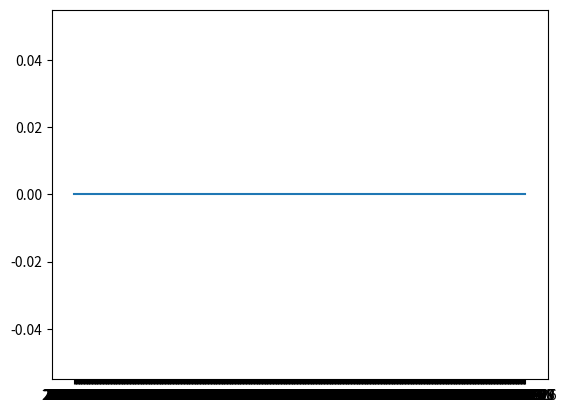

Write the Python code that produced this figure.
from datetime import date,timedelta
import csv
import matplotlib.pyplot as plt
original_data = {'2018-6-5': 19, '2018-6-4': 18, '2018-6-7': 14, '2018-6-6': 16, '2018-6-3': 11, '2018-6-2': 12, '2018-6-1': 16, '2018-5-31': 15, '2018-5-30': 13, '2018-5-29': 13, '2018-5-28': 11, '2018-5-27': 10, '2018-5-26': 12, '2018-5-25': 12, '2018-5-24': 19, '2018-5-23': 17, '2018-5-22': 14, '2018-5-21': 15, '2018-5-20': 6, '2018-5-19': 11, '2018-5-18': 18, '2018-5-17': 15, '2018-5-16': 23, '2018-5-15': 19, '2018-5-14': 24, '2018-5-13': 12, '2018-5-12': 11, '2018-5-11': 21, '2018-5-10': 19, '2018-5-8': 11, '2018-5-7': 26, '2018-5-9': 17, '2018-5-6': 12, '2018-5-5': 12, '2018-5-2': 16, '2018-5-1': 17, '2018-5-4': 19, '2018-5-3': 17, '2018-4-30': 12, '2018-4-29': 10, '2018-4-28': 10, '2018-4-27': 14, '2018-4-26': 19, '2018-4-25': 17, '2018-4-24': 17, '2018-4-23': 17, '2018-4-22': 14, '2018-4-21': 10, '2018-4-20': 15, '2018-4-19': 12, '2018-4-18': 22, '2018-4-17': 12, '2018-4-16': 18, '2018-4-15': 12, '2018-4-14': 11, '2018-4-12': 26, '2018-4-13': 23, '2018-4-11': 13, '2018-4-10': 15, '2018-4-9': 20, '2018-4-8': 11, '2018-4-7': 10, '2018-4-6': 19, '2018-4-5': 19, '2018-4-4': 19, '2018-4-2': 16, '2018-4-1': 11, '2018-4-3': 19, '2018-3-29': 17, '2018-3-31': 13, '2018-3-30': 11, '2018-3-28': 15, '2018-3-27': 13, '2018-3-26': 11, '2018-3-25': 12, '2018-3-24': 10, '2018-3-23': 18, '2018-3-22': 21, '2018-3-21': 31, '2018-3-20': 19, '2018-3-19': 23, '2018-3-18': 12, '2018-3-16': 33,'2018-3-17': 15, '2018-3-14': 30, '2018-3-13': 23, '2018-3-15': 25, '2018-3-12': 20, '2018-3-11': 11, '2018-3-10': 8, '2018-3-9': 19, '2018-3-8': 19, '2018-3-7': 22, '2018-3-6': 20, '2018-3-5': 17, '2018-3-4': 11, '2018-3-3': 11, '2018-3-2': 20, '2018-3-1': 23, '2018-2-28': 22, '2018-2-27': 16, '2018-2-26': 21, '2018-2-25': 15, '2018-2-24': 8, '2018-2-23': 19, '2018-2-22': 22, '2018-2-21': 20, '2018-2-20': 27, '2018-2-19': 14, '2018-2-18': 12, '2018-2-17': 10, '2018-2-16': 17, '2018-2-15': 20, '2018-2-14': 16, '2018-2-13': 16, '2018-2-12': 16, '2018-2-11': 11, '2018-2-10': 15, '2018-2-9': 16, '2018-2-8': 19, '2018-2-7': 23, '2018-2-6': 19, '2018-2-5': 19, '2018-2-4': 13, '2018-2-3': 13, '2018-2-1': 27, '2018-1-31': 20, '2018-2-2': 22, '2018-1-30': 25, '2018-1-29': 18, '2018-1-28': 13, '2018-1-27': 17, '2018-1-26': 26, '2018-1-24': 26, '2018-1-23': 26, '2018-1-25': 19, '2018-1-22': 26, '2018-1-20': 9, '2018-1-21': 11, '2018-1-18': 37, '2018-1-16': 35, '2018-1-17': 47, '2018-1-19': 18, '2018-1-15': 16, '2018-1-14': 14, '2018-1-13': 13, '2018-1-12': 30, '2018-1-11': 37, '2018-1-10': 33, '2018-1-9': 32, '2018-1-7': 12, '2018-1-6': 11, '2018-1-8': 30, '2018-1-5': 24, '2018-1-4': 30, '2018-1-3': 26, '2018-1-1': 8, '2017-12-31': 9, '2017-12-30': 13, '2018-1-2': 23, '2017-12-29': 17, '2017-12-28': 25, '2017-12-27': 23, '2017-12-25': 10, '2017-12-24': 5, '2017-12-26': 33,'2017-12-23': 11, '2017-12-22': 34, '2017-12-21': 42, '2017-12-20': 36, '2017-12-19': 42, '2017-12-18': 35, '2017-12-17': 18, '2017-12-16': 12, '2017-12-15': 32, '2017-12-14': 29, '2017-12-13': 40, '2017-12-12': 52, '2017-12-11': 58, '2017-12-10': 23, '2017-12-8': 44, '2017-12-9': 11, '2017-12-7': 45, '2017-12-5': 25, '2017-12-4': 22, '2017-12-6': 34, '2017-12-3': 15, '2017-12-1': 26, '2017-12-2': 12, '2017-11-30': 28, '2017-11-29': 41, '2017-11-28': 37, '2017-11-27': 26, '2017-11-25': 9, '2017-11-24': 9, '2017-11-23': 10, '2017-11-21': 24, '2017-11-22': 18, '2017-11-26': 12, '2017-11-20': 17, '2017-11-19': 15, '2017-11-18': 9, '2017-11-17': 21, '2017-11-16': 16, '2017-11-15': 32, '2017-11-14': 14, '2017-11-12': 10, '2017-11-11': 10, '2017-11-9': 15, '2017-11-10': 11, '2017-11-13': 17, '2017-11-8': 14, '2017-11-5': 10, '2017-11-4': 4, '2017-11-3': 16, '2017-11-7': 12, '2017-11-6': 9, '2017-11-2': 17, '2017-11-1': 10, '2017-10-31': 13, '2017-10-29': 8, '2017-10-28': 8, '2017-10-30': 11, '2017-10-25': 18, '2017-10-24': 21, '2017-10-27': 10, '2017-10-26': 10, '2017-10-22': 8, '2017-10-21': 10, '2017-10-23': 17, '2017-10-19': 19, '2017-10-17': 12, '2017-10-16': 18, '2017-10-18': 10, '2017-10-20': 15, '2017-10-13': 26, '2017-10-15': 10, '2017-10-14': 8, '2017-10-12': 20, '2017-10-10': 21, '2017-10-9': 10, '2017-10-11': 11, '2017-10-7': 8, '2017-10-6': 14, '2017-10-8':10, '2017-10-5': 12, '2017-10-4': 8, '2017-10-3': 15, '2017-9-30': 7, '2017-9-29': 14, '2017-10-2': 7, '2017-10-1': 6, '2017-9-28': 10, '2017-9-27': 11, '2017-9-23': 6, '2017-9-22': 11, '2017-9-18': 12, '2017-9-17': 4, '2017-9-26': 11, '2017-9-25': 11, '2017-9-24': 5, '2017-9-16': 8, '2017-9-15': 9, '2017-9-20': 8, '2017-9-19': 11, '2017-9-21': 8, '2017-9-14': 9, '2017-9-13': 20, '2017-9-2': 4, '2017-9-1': 7, '2017-8-31': 9, '2017-9-4': 10, '2017-9-3': 3, '2017-9-5': 15, '2017-9-7': 10, '2017-9-6': 9, '2017-9-11': 9, '2017-9-10': 6, '2017-9-8': 10, '2017-9-12': 14, '2017-9-9': 5, '2017-8-30': 8, '2017-8-28': 6, '2017-8-27': 6, '2017-8-29': 13, '2017-8-25': 10, '2017-8-24': 12, '2017-8-23': 2, '2017-8-22': 10, '2017-8-21': 9, '2017-8-26': 4, '2017-8-20': 5, '2017-8-19': 4, '2017-8-18': 9, '2017-8-17': 14, '2017-8-16': 6, '2017-8-15': 13, '2017-8-14': 11, '2017-8-13': 5, '2017-8-11': 8, '2017-8-10': 10, '2017-8-8': 8, '2017-8-7': 7, '2017-8-6': 4, '2017-8-5': 7, '2017-8-4': 9, '2017-8-3': 11, '2017-8-2': 12, '2017-8-1': 15, '2017-7-31': 10, '2017-7-28': 7, '2017-7-27': 14, '2017-8-12': 4, '2017-7-30': 4, '2017-7-29': 5, '2017-8-9': 14, '2017-7-26': 17, '2017-7-25': 7, '2017-7-23': 6, '2017-7-22': 5, '2017-7-21': 12, '2017-7-20': 14, '2017-7-19': 5, '2017-7-24': 6, '2017-7-17': 8, '2017-7-16': 4, '2017-7-15': 5, '2017-7-18': 8, '2017-7-13': 6, '2017-7-12': 14, '2017-7-11': 14, '2017-7-14': 6, '2017-7-10': 3, '2017-7-9': 5, '2017-7-8': 4, '2017-7-7': 7, '2017-7-6': 7, '2017-7-5': 6, '2017-7-4': 6, '2017-7-3': 5, '2017-7-1': 4, '2017-6-30': 7, '2017-6-29': 5, '2017-6-28': 8, '2017-7-2': 4, '2017-6-27': 10, '2017-6-26': 5, '2017-6-25': 2, '2017-6-24': 5, '2017-6-21': 15, '2017-6-23': 8, '2017-6-22': 10, '2017-6-20': 8, '2017-6-19': 7, '2017-6-18': 6, '2017-6-16': 10, '2017-6-15': 7, '2017-6-17': 5, '2017-6-9': 5, '2017-6-8': 7, '2017-6-7': 6, '2017-6-6': 7, '2017-6-13': 3, '2017-6-12': 5, '2017-6-11': 5, '2017-6-10': 4, '2017-6-14': 4, '2017-5-30': 4, '2017-5-29': 3, '2017-5-28': 3, '2017-5-27': 4, '2017-6-1': 4, '2017-5-31': 3, '2017-5-26': 4, '2017-5-25': 2, '2017-6-5': 4, '2017-5-23': 6, '2017-5-22': 4, '2017-5-21': 3, '2017-5-20': 3, '2017-6-4': 3, '2017-6-3': 2, '2017-6-2': 4, '2017-5-19': 4, '2017-5-18': 5, '2017-5-24': 4, '2017-5-13': 4, '2017-5-12': 7, '2017-5-11': 6, '2017-5-10': 5, '2017-5-9': 4, '2017-5-8': 4, '2017-5-17': 5, '2017-5-16': 4, '2017-5-15': 5, '2017-5-14': 2, '2017-5-6': 5, '2017-5-5': 4, '2017-5-4': 5, '2017-5-7': 3, '2017-5-2': 3, '2017-5-1': 5, '2017-4-30': 3, '2017-5-3': 5, '2017-4-29': 3, '2017-4-28': 4, '2017-4-27': 4, '2017-4-18': 6, '2017-4-17': 1, '2017-4-16': 4, '2017-4-15': 2, '2017-4-20': 4, '2017-4-19': 2, '2017-4-26': 4, '2017-4-25': 5, '2017-4-7': 3, '2017-4-6': 2, '2017-4-5': 6, '2017-4-10': 4, '2017-4-9': 2, '2017-4-8': 4, '2017-4-23': 4, '2017-4-22': 3, '2017-4-21': 4, '2017-4-24': 4, '2017-4-14': 6, '2017-4-13': 3, '2017-4-12': 4, '2017-4-11': 4, '2017-4-4': 2, '2017-4-3': 3, '2017-4-1': 4, '2017-3-31': 3, '2017-3-30': 4, '2017-3-29': 3, '2017-3-28': 5, '2017-3-27': 3, '2017-3-17': 4, '2017-3-20': 5, '2017-3-19': 2, '2017-3-16': 4, '2017-3-15': 3, '2017-3-18': 5, '2017-3-23': 3, '2017-3-22': 6, '2017-3-21': 5, '2017-3-14': 3, '2017-3-13': 5, '2017-3-12': 3, '2017-3-11': 6, '2017-3-7': 3, '2017-3-6': 5, '2017-3-5': 5, '2017-3-10': 7, '2017-3-9': 5, '2017-3-8': 5, '2017-3-4': 4, '2017-3-3': 4, '2017-2-27': 7, '2017-2-26': 4, '2017-3-1': 5, '2017-2-28': 5, '2017-3-2': 6, '2017-3-26': 1, '2017-3-25': 4, '2017-3-24': 2, '2017-2-25': 3, '2017-2-24': 5, '2017-2-22': 5, '2017-2-21': 5, '2017-2-20': 4, '2017-2-23': 6, '2017-2-19': 4, '2017-2-18': 4, '2017-2-17': 4, '2017-2-16': 5, '2017-2-12': 3, '2017-2-11': 4, '2017-2-10': 5, '2017-2-14': 5, '2017-2-13': 4, '2017-2-3': 3, '2017-2-2': 4, '2017-2-1': 3, '2017-1-31': 4, '2017-2-15': 5, '2017-2-8': 6, '2017-2-7': 5, '2017-2-6': 4, '2017-2-9': 3, '2017-2-5': 3, '2017-2-4': 3, '2017-1-30': 3, '2017-1-29': 3, '2017-1-28': 4, '2017-1-27': 5, '2017-1-26': 4, '2017-1-25': 4, '2017-1-24': 4, '2017-1-23': 3, '2017-1-22': 4, '2017-1-18': 4, '2017-1-17': 4, '2017-1-16': 4, '2017-1-15': 4, '2017-1-14': 4, '2017-1-13': 4, '2017-1-12': 5, '2017-1-7': 4, '2017-1-6': 4, '2017-1-5': 3, '2017-1-9': 3, '2017-1-8': 4, '2017-1-4': 3, '2017-1-3': 4, '2017-1-2': 5, '2017-1-21': 5, '2017-1-20': 6, '2017-1-19': 4, '2017-1-1': 4, '2016-12-31': 3, '2016-12-28': 3, '2016-12-27': 4, '2016-12-26': 5, '2016-12-30': 3, '2016-12-29': 4, '2016-12-25': 3, '2016-12-24': 3, '2016-12-23': 4, '2016-12-22': 3, '2016-12-21': 4, '2016-12-20': 4, '2016-12-19': 3, '2016-12-18': 3, '2016-12-13': 4, '2016-12-12': 3, '2016-12-11': 4, '2016-12-17': 3, '2016-12-16': 2, '2016-12-15': 5, '2016-12-14': 4, '2016-12-10': 4, '2016-12-9': 3, '2016-12-8': 5, '2016-12-7': 3, '2016-12-6': 5, '2016-12-5': 5, '2016-12-4': 3, '2017-1-11': 4, '2017-1-10': 5, '2016-12-3': 3, '2016-12-2': 4, '2016-12-1': 4, '2016-11-30': 5, '2016-11-29': 4, '2016-11-24': 5, '2016-11-23': 5, '2016-11-22': 4, '2016-11-28': 3, '2016-11-27': 2, '2016-11-26': 4, '2016-11-17': 6, '2016-11-16': 7, '2016-11-21': 5, '2016-11-20': 2, '2016-11-25': 4, '2016-11-15': 5, '2016-11-19': 2, '2016-11-18': 6, '2016-11-10': 7, '2016-11-9': 5, '2016-11-12': 4, '2016-11-11': 6, '2016-11-8': 4, '2016-11-7': 4, '2016-11-14': 5, '2016-11-13': 2, '2016-10-28': 6, '2016-10-27': 4, '2016-11-4': 4, '2016-11-3': 5, '2016-11-2': 3, '2016-11-1': 4, '2016-10-31': 5, '2016-11-6': 3, '2016-11-5': 3, '2016-10-30': 3, '2016-10-29': 4, '2016-10-26': 5, '2016-10-25': 4, '2016-10-24': 4, '2016-10-23': 2, '2016-10-22': 3, '2016-10-13': 6, '2016-10-12': 3, '2016-10-11': 5, '2016-10-14': 6, '2016-10-17': 4, '2016-10-16': 3, '2016-10-15': 4, '2016-10-21': 3, '2016-10-20': 4, '2016-10-19': 4, '2016-10-18': 5, '2016-10-10': 5, '2016-10-9': 3, '2016-10-7': 5, '2016-10-6': 5, '2016-10-5': 5, '2016-10-8': 4, '2016-10-4': 5, '2016-10-3': 6, '2016-10-2': 3, '2016-10-1': 2}
preprocessing_data = {}

d = date.today()
td = timedelta(days=1)

for i in range(619):
    dd = str(d.year) + "-" + str(d.month) + "-" + str(d.day)
    if dd in original_data:
        preprocessing_data[dd] = original_data[dd]
    else:
        preprocessing_data[dd] = 0
    d = d - td

print(preprocessing_data)

plt.plot(preprocessing_data.keys(),preprocessing_data.values())
plt.show()


# with open("count.csv","w") as f:
#     wr = csv.writer(f)
#     wr.writerow(["date","count"])
#     for da in preprocessing_data:
#         wr.writerow([da,preprocessing_data[da]])
#     f.close()
